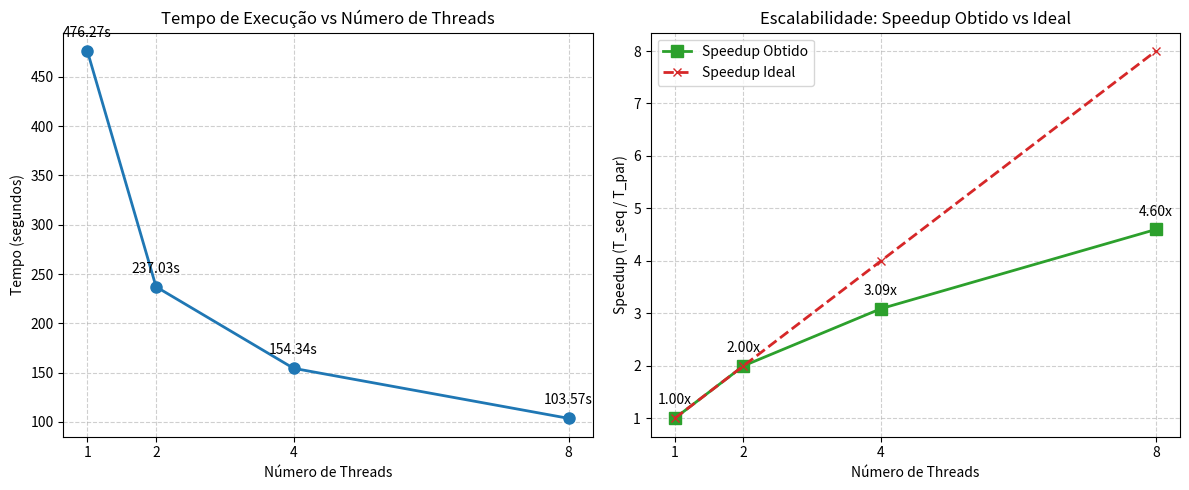

Write Python code to recreate this figure.
import matplotlib.pyplot as plt

# Dados coletados nos testes empíricos
threads = [1, 2, 4, 8]
tempo_execucao = [476.27, 237.03, 154.34, 103.57]
speedup_obtido = [1.00, 2.00, 3.09, 4.60]
speedup_ideal = [1, 2, 4, 8] 

fig, (ax1, ax2) = plt.subplots(1, 2, figsize=(12, 5))

# Gráfico 1: Tempo de Execução vs Threads
ax1.plot(threads, tempo_execucao, marker='o', color='#1f77b4', linewidth=2, markersize=8)
ax1.set_title('Tempo de Execução vs Número de Threads', fontsize=12)
ax1.set_xlabel('Número de Threads', fontsize=10)
ax1.set_ylabel('Tempo (segundos)', fontsize=10)
ax1.set_xticks(threads)
ax1.grid(True, linestyle='--', alpha=0.6)

for i, tempo in enumerate(tempo_execucao):
    ax1.annotate(f"{tempo:.2f}s", (threads[i], tempo_execucao[i]), 
                 textcoords="offset points", xytext=(0,10), ha='center')

# Gráfico 2: Speedup Obtido vs Speedup Ideal
ax2.plot(threads, speedup_obtido, marker='s', color='#2ca02c', linewidth=2, markersize=8, label='Speedup Obtido')
ax2.plot(threads, speedup_ideal, marker='x', color='#d62728', linewidth=2, linestyle='--', label='Speedup Ideal')
ax2.set_title('Escalabilidade: Speedup Obtido vs Ideal', fontsize=12)
ax2.set_xlabel('Número de Threads', fontsize=10)
ax2.set_ylabel('Speedup (T_seq / T_par)', fontsize=10)
ax2.set_xticks(threads)
ax2.legend()
ax2.grid(True, linestyle='--', alpha=0.6)

for i, speedup in enumerate(speedup_obtido):
    ax2.annotate(f"{speedup:.2f}x", (threads[i], speedup_obtido[i]), 
                 textcoords="offset points", xytext=(0,10), ha='center')

plt.tight_layout()
plt.savefig('grafico_desempenho.png', dpi=300)
print("Gráfico gerado com sucesso e salvo como 'grafico_desempenho.png'")
